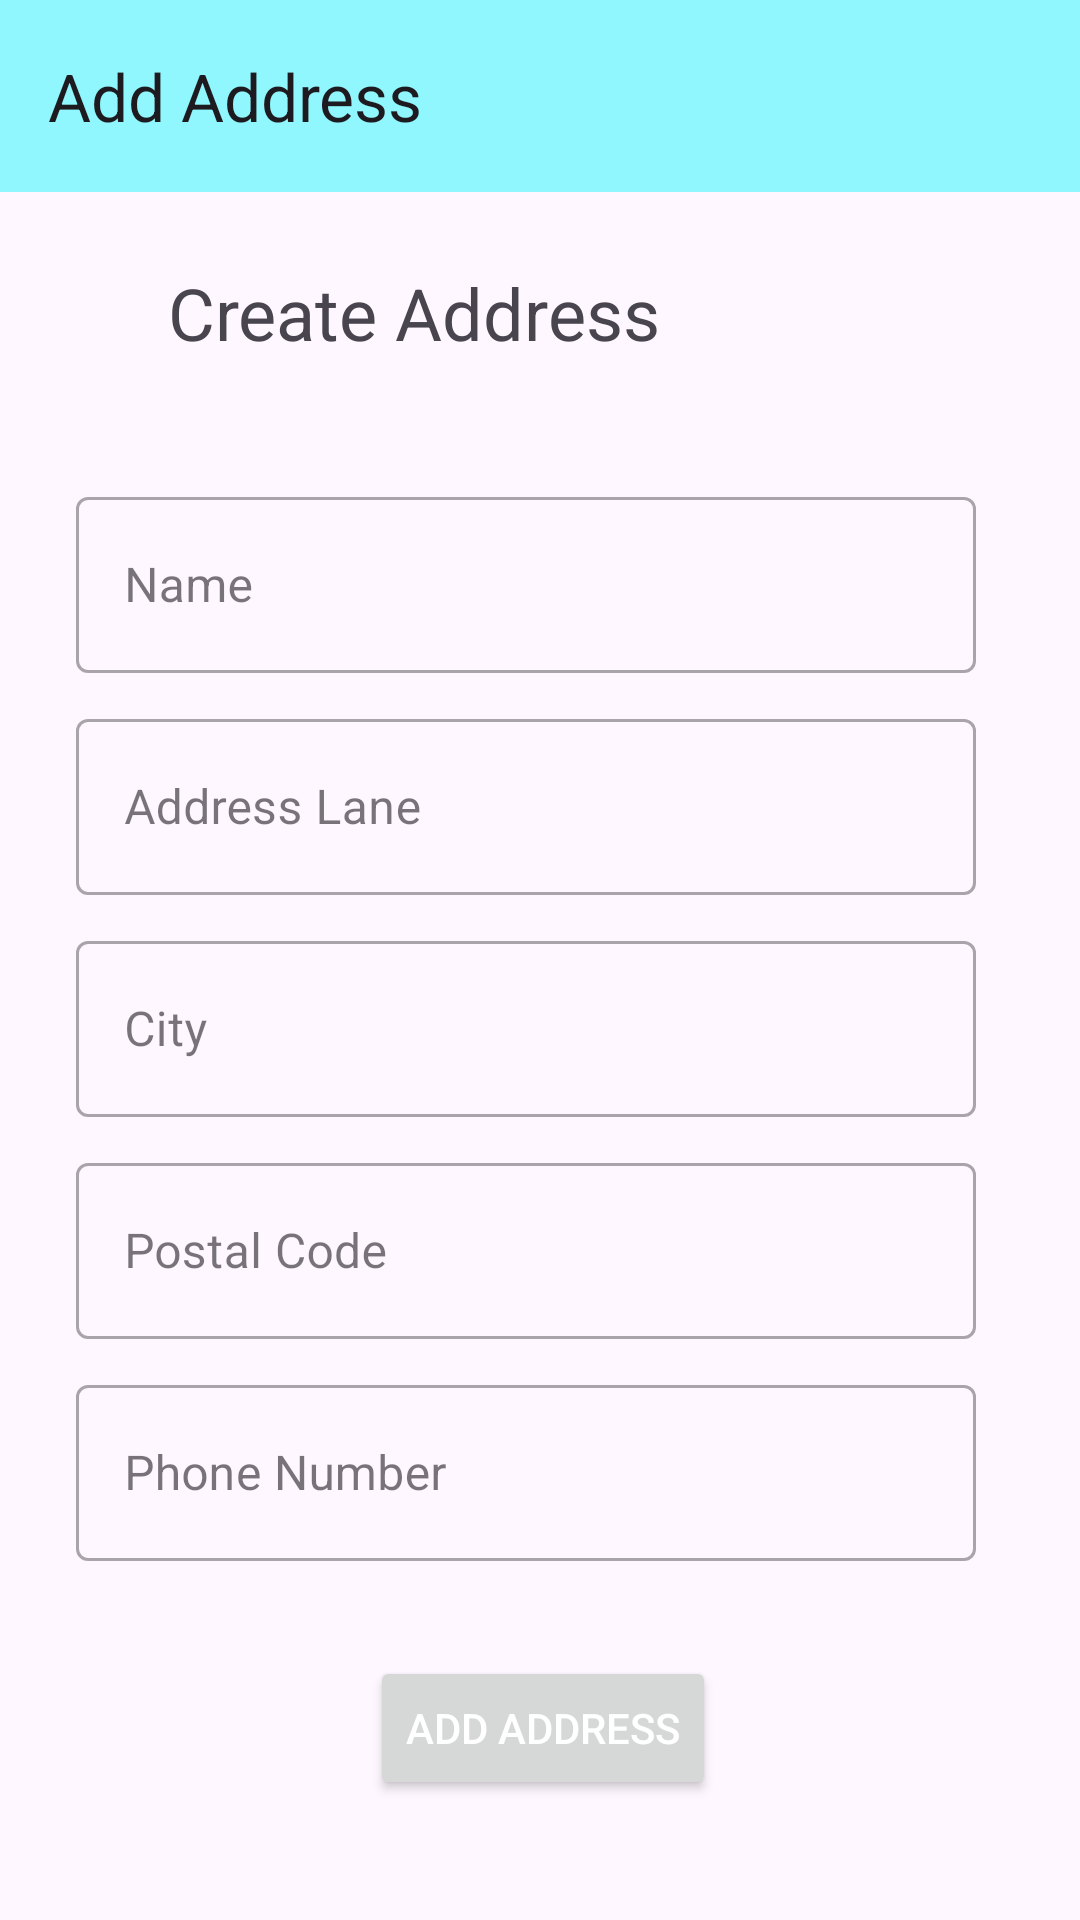

Here is an Android app screen rendered from its layout file. Give the layout XML and the strings, colors and styles it references.
<!-- AndroidManifest.xml: application theme Theme.My -->
<!-- res/layout/activity_add_address.xml -->
<?xml version="1.0" encoding="utf-8"?>
<androidx.constraintlayout.widget.ConstraintLayout xmlns:android="http://schemas.android.com/apk/res/android"
    xmlns:app="http://schemas.android.com/apk/res-auto"
    xmlns:tools="http://schemas.android.com/tools"
    android:layout_width="match_parent"
    android:layout_height="match_parent"
    tools:context=".Activity.AddAddressActivity">

    <TextView
        android:id="@+id/textView8"
        android:layout_width="wrap_content"
        android:layout_height="wrap_content"
        android:layout_marginStart="56dp"
        android:layout_marginTop="24dp"
        android:text="Create Address"
        android:textSize="24sp"
        app:layout_constraintStart_toStartOf="parent"
        app:layout_constraintTop_toBottomOf="@+id/add_address_toolbar" />

    <com.google.android.material.textfield.TextInputLayout
        android:id="@+id/textInputLayout3"
        style="@style/Widget.MaterialComponents.TextInputLayout.OutlinedBox"
        android:layout_width="300dp"
        android:layout_height="64dp"
        android:layout_marginTop="40dp"
        android:hint="Name"
        app:layout_constraintEnd_toEndOf="parent"
        app:layout_constraintHorizontal_bias="0.424"
        app:layout_constraintStart_toStartOf="parent"
        app:layout_constraintTop_toBottomOf="@+id/textView8">

        <EditText
            android:id="@+id/ad_name"
            android:layout_width="match_parent"
            android:layout_height="match_parent"
            android:inputType="text" />

    </com.google.android.material.textfield.TextInputLayout>

    <com.google.android.material.textfield.TextInputLayout
        android:id="@+id/textInputLayout4"
        style="@style/Widget.MaterialComponents.TextInputLayout.OutlinedBox"
        android:layout_width="300dp"
        android:layout_height="64dp"
        android:layout_marginTop="10dp"
        android:hint="Address Lane"
        app:layout_constraintEnd_toEndOf="parent"
        app:layout_constraintHorizontal_bias="0.424"
        app:layout_constraintStart_toStartOf="parent"
        app:layout_constraintTop_toBottomOf="@+id/textInputLayout3">

        <EditText
            android:id="@+id/ad_address"
            android:layout_width="match_parent"
            android:layout_height="match_parent"
            android:inputType="text" />
    </com.google.android.material.textfield.TextInputLayout>

    <com.google.android.material.textfield.TextInputLayout
        android:id="@+id/textInputLayout5"
        style="@style/Widget.MaterialComponents.TextInputLayout.OutlinedBox"
        android:layout_width="300dp"
        android:layout_height="64dp"
        android:layout_marginTop="10dp"
        android:hint="City"
        app:layout_constraintEnd_toEndOf="parent"
        app:layout_constraintHorizontal_bias="0.424"
        app:layout_constraintStart_toStartOf="parent"
        app:layout_constraintTop_toBottomOf="@+id/textInputLayout4">

        <EditText
            android:id="@+id/ad_city"
            android:layout_width="match_parent"
            android:layout_height="match_parent"
            android:inputType="text" />

    </com.google.android.material.textfield.TextInputLayout>

    <com.google.android.material.textfield.TextInputLayout
        android:id="@+id/textInputLayout6"
        style="@style/Widget.MaterialComponents.TextInputLayout.OutlinedBox"
        android:layout_width="300dp"
        android:layout_height="64dp"
        android:layout_marginTop="10dp"
        android:hint="Postal Code"
        app:layout_constraintEnd_toEndOf="parent"
        app:layout_constraintHorizontal_bias="0.424"
        app:layout_constraintStart_toStartOf="parent"
        app:layout_constraintTop_toBottomOf="@+id/textInputLayout5">

        <EditText
            android:id="@+id/ad_code"
            android:layout_width="match_parent"
            android:layout_height="match_parent"
            android:inputType="number" />
    </com.google.android.material.textfield.TextInputLayout>

    <com.google.android.material.textfield.TextInputLayout
        style="@style/Widget.MaterialComponents.TextInputLayout.OutlinedBox"
        android:layout_width="300dp"
        android:layout_height="64dp"
        android:layout_marginTop="10dp"
        android:hint="@string/phone_number"
        app:layout_constraintEnd_toEndOf="parent"
        app:layout_constraintHorizontal_bias="0.424"
        app:layout_constraintStart_toStartOf="parent"
        app:layout_constraintTop_toBottomOf="@+id/textInputLayout6">

        <EditText
            android:id="@+id/ad_phone"
            android:layout_width="match_parent"
            android:layout_height="match_parent"
            android:inputType="number" />
    </com.google.android.material.textfield.TextInputLayout>

    <Button
        android:id="@+id/ad_add_address"
        android:layout_width="wrap_content"
        android:layout_height="wrap_content"
        android:layout_marginBottom="40dp"
        android:text="Add Address"
        android:textColor="@android:color/white"
        app:layout_constraintBottom_toBottomOf="parent"
        app:layout_constraintEnd_toEndOf="parent"
        app:layout_constraintHorizontal_bias="0.504"
        app:layout_constraintStart_toStartOf="parent" />

    <androidx.appcompat.widget.Toolbar
        android:id="@+id/add_address_toolbar"
        android:layout_width="match_parent"
        android:layout_height="wrap_content"
        android:background="#8FF7FD"
        app:title="Add Address"
        android:minHeight="?attr/actionBarSize"
        android:theme="?attr/actionBarTheme"
        app:layout_constraintEnd_toEndOf="parent"
        app:layout_constraintStart_toStartOf="parent"
        app:layout_constraintTop_toTopOf="parent"/>

</androidx.constraintlayout.widget.ConstraintLayout>
<!-- resources referenced by this layout -->
<resources>
  <string name="phone_number">Phone Number</string>
  <style name="Theme.My" parent="Base.Theme.My" />
  <style name="Base.Theme.My" parent="Theme.Material3.DayNight.NoActionBar">
  
  
          
          
  
  
          <item name="colorPrimaryDark">@color/toolbar</item>
          <item name="colorAccent">@color/colorAccent</item>
  
          <item name="colorPrimary">@color/blue</item>
          <item name="colorPrimaryVariant">@color/purple_700</item>
          <item name="colorOnPrimary">@color/white</item>
          <item name="colorSecondary">@color/teal_200</item>
          <item name="colorSecondaryVariant">@color/teal_700</item>
          <item name="colorOnSecondary">@color/black</item>
          
  
          
          
      </style>
  <color name="toolbar">#8ff7fd</color>
  <color name="colorAccent">#C2C6C2</color>
  <color name="blue">#00F0FF</color>
  <color name="purple_700">#FF3700B3</color>
  <color name="white">#FFFFFFFF</color>
  <color name="teal_200">#FF03DAC5</color>
  <color name="teal_700">#FF018786</color>
  <color name="black">#FF000000</color>
</resources>
